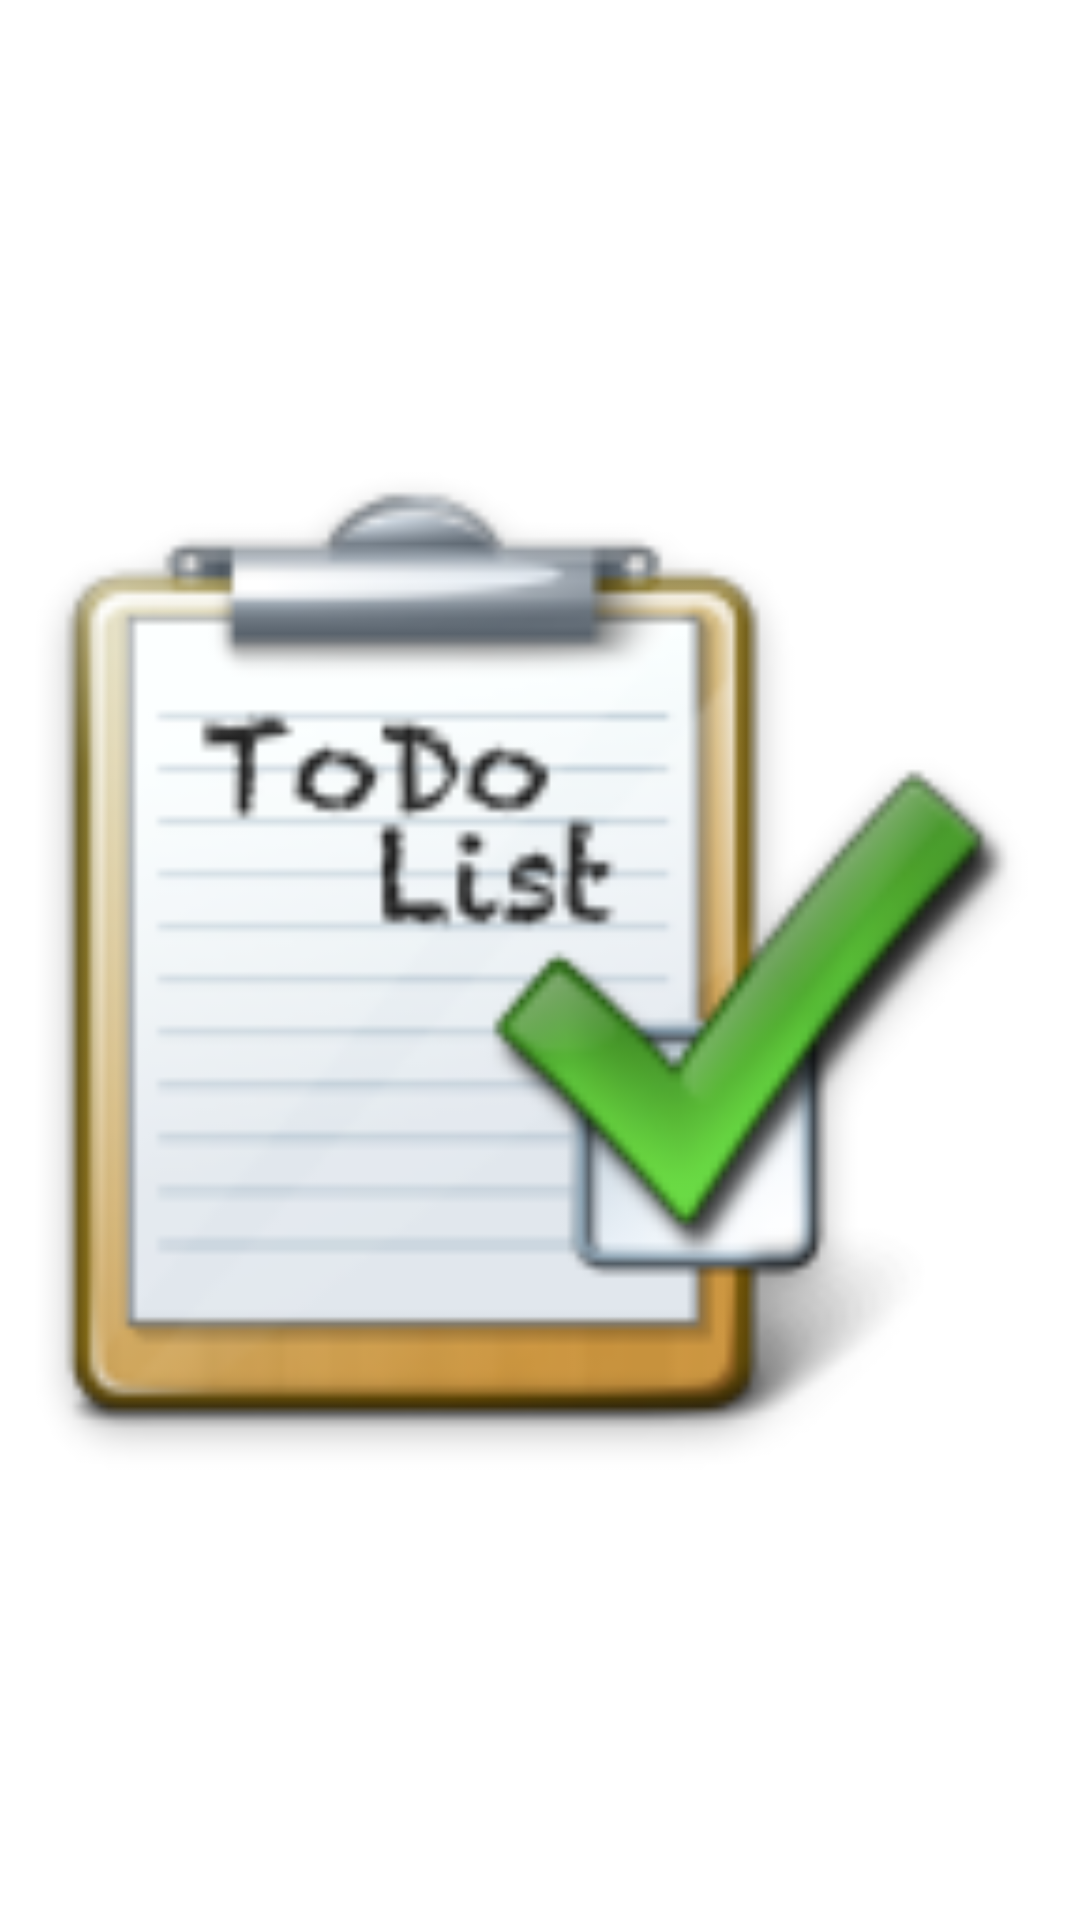

Android layout source for this screen:
<!-- AndroidManifest.xml: application theme AppTheme -->
<!-- res/layout/splashscreen.xml -->
<?xml version="1.0" encoding="utf-8"?>
<RelativeLayout xmlns:android="http://schemas.android.com/apk/res/android"
    android:layout_width="match_parent" android:layout_height="match_parent"
    android:id="@+id/container">


    <ImageView
        android:layout_width="fill_parent"
        android:layout_height="fill_parent"
        android:id="@+id/imageView"
        android:src="@drawable/ic_launcher"
        android:layout_centerVertical="true"
        android:layout_centerHorizontal="true" />
</RelativeLayout>
<!-- resources referenced by this layout -->
<resources>
  <!-- drawable ic_launcher: png bitmap (drawable-hdpi, 7528 bytes) -->
  <style name="AppTheme" parent="android:Theme.Holo.Light.DarkActionBar">
          
          <item name="android:displayOptions">showTitle</item>
      </style>
</resources>
